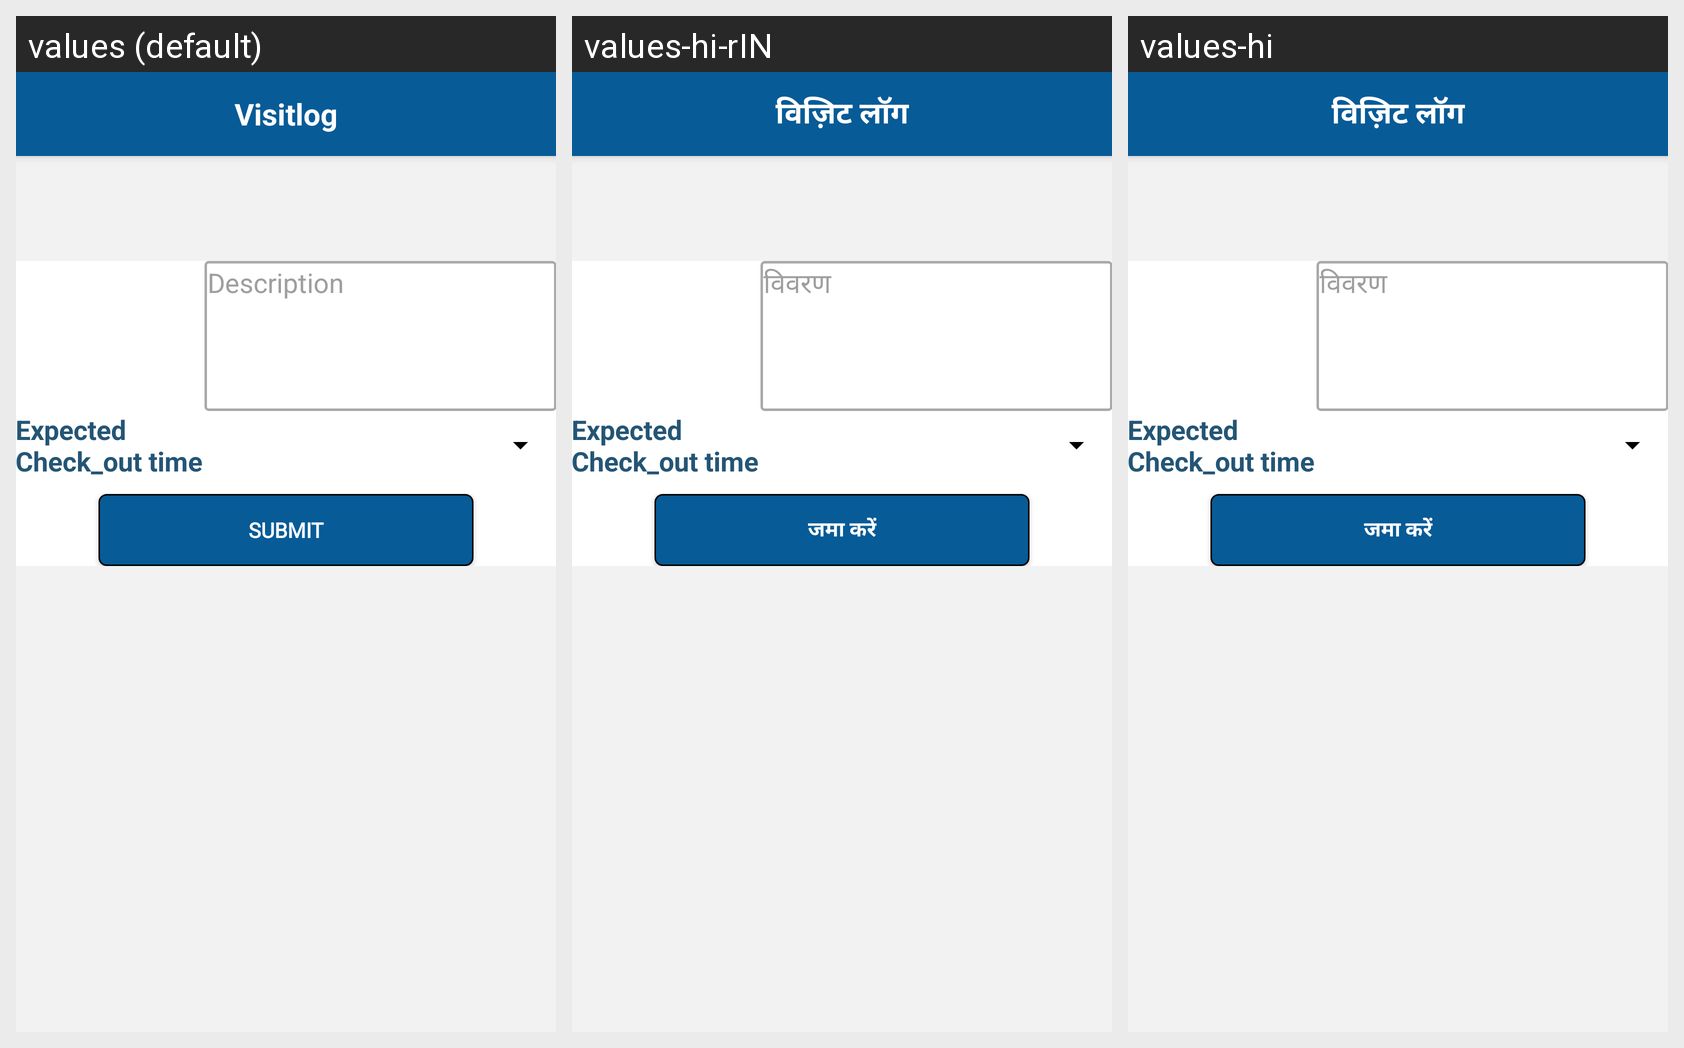

The same Android screen rendered under several of its app's locales, left to right. List the strings drawn on it with the default value and each locale's translation.
Android screen res/layout/activity_visitlogsubmit.xml rendered under 3 locales, left to right: values (default), values-hi-rIN, values-hi. Device: Nexus 5 (rendered at 1080×1920; each locale shown at half size, 540×960, under a caption strip naming it); theme AppTheme.
Strings drawn on this screen, with the default value and each locale's value (text and hints the layout hard-codes, and strings that could not be matched under every locale, appear in the picture but are not listed):

Visitlog
  values: Visitlog
  values-hi-rIN: विज़िट लॉग
  values-hi: विज़िट लॉग

Description
  values: Description
  values-hi-rIN: विवरण
  values-hi: विवरण

Submit
  values: Submit
  values-hi-rIN: जमा करें
  values-hi: जमा करें
